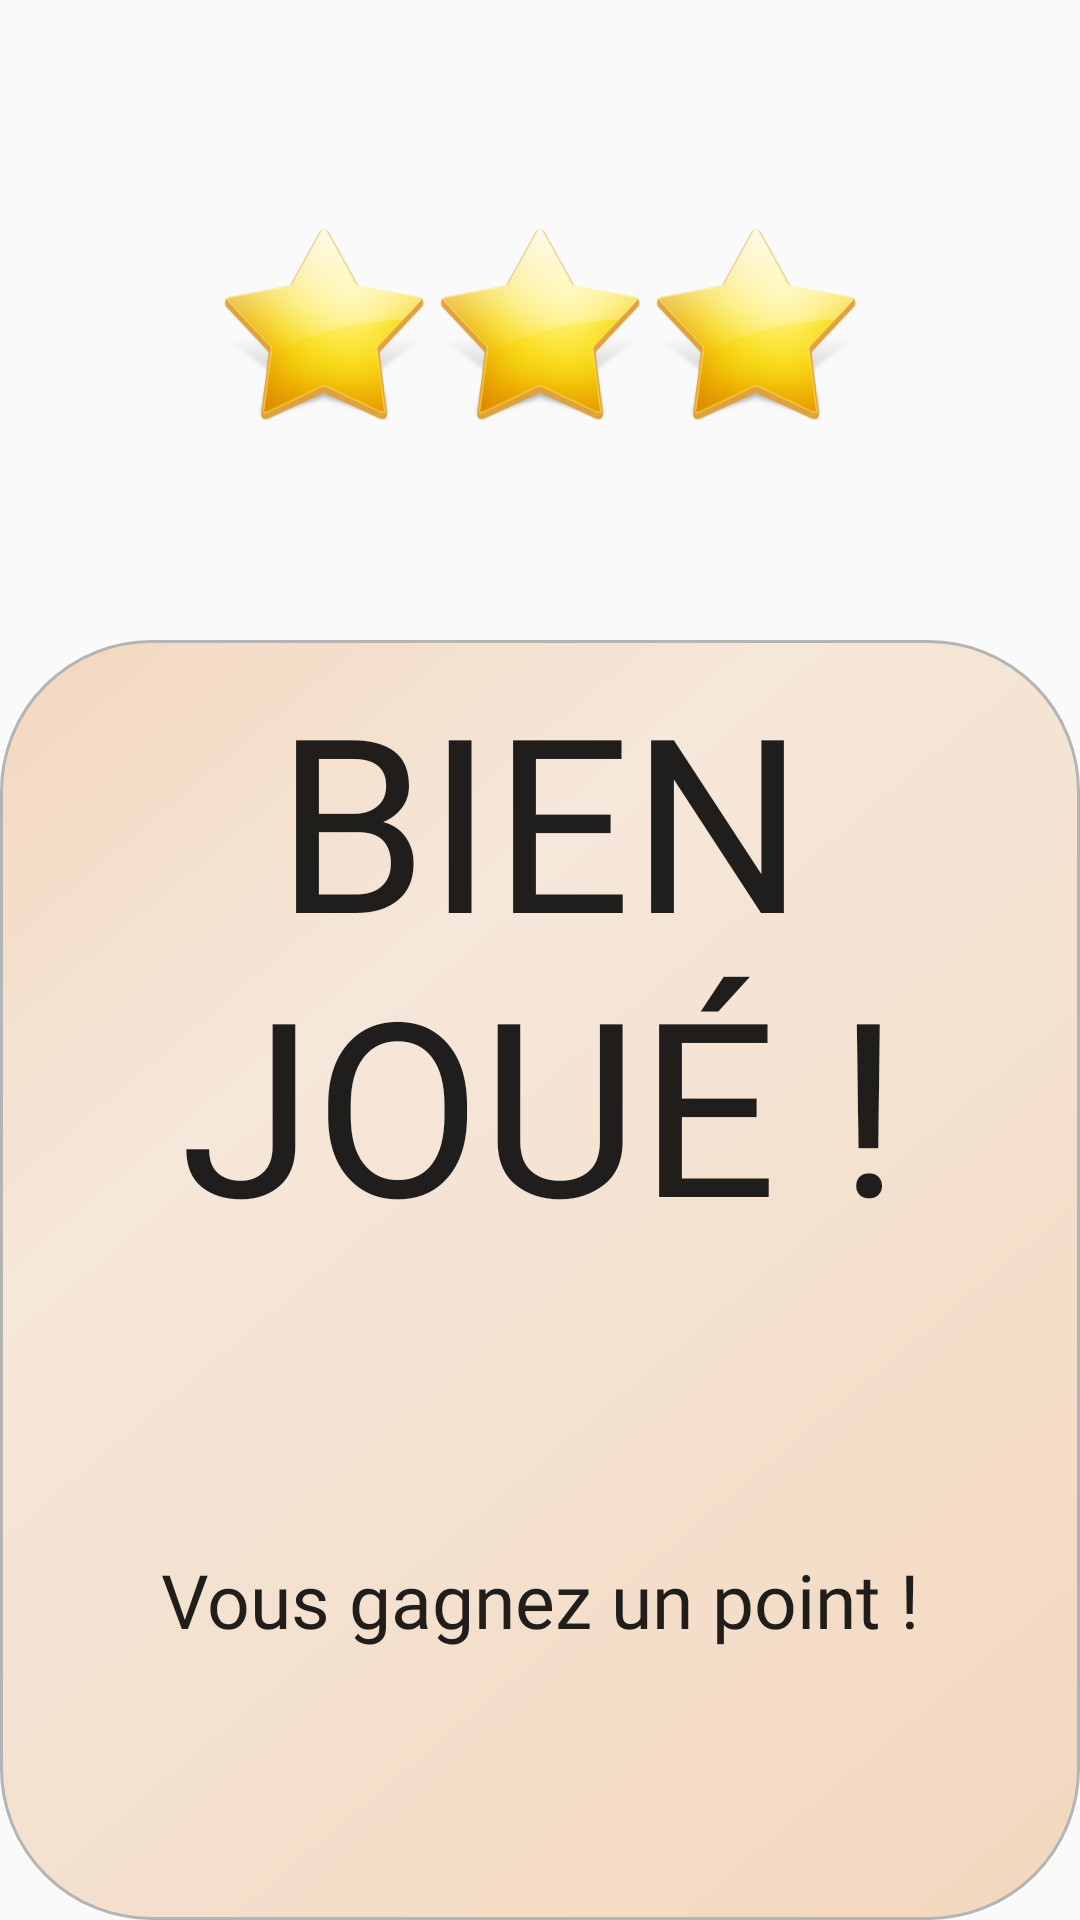

Android layout source for this screen:
<!-- AndroidManifest.xml: application theme AppTheme -->
<!-- res/layout/alert_dialog.xml -->
<?xml version="1.0" encoding="utf-8"?>
<androidx.constraintlayout.widget.ConstraintLayout xmlns:android="http://schemas.android.com/apk/res/android"
    xmlns:app="http://schemas.android.com/apk/res-auto"
    android:layout_width="match_parent"
    android:layout_height="match_parent"
    android:background="#00FFFFFF">

    <LinearLayout
        android:layout_width="match_parent"
        android:layout_height="match_parent"
        android:background="#00FFFFFF"
        android:orientation="vertical">

        <LinearLayout
            android:layout_width="match_parent"
            android:layout_height="match_parent"
            android:layout_weight="2"
            android:background="#00FFFFFF"
            android:orientation="horizontal">

            <LinearLayout
                android:layout_width="match_parent"
                android:layout_height="match_parent"
                android:layout_weight="2"
                android:background="#00FFFFFF"
                android:orientation="vertical"></LinearLayout>

            <LinearLayout
                android:layout_width="match_parent"
                android:layout_height="match_parent"
                android:layout_weight="1"
                android:orientation="horizontal">

                <ImageView
                    android:id="@+id/imageView6"
                    android:layout_width="wrap_content"
                    android:layout_height="wrap_content"
                    android:layout_weight="1"
                    android:background="#00FFFFFF"
                    app:srcCompat="@drawable/star" />

                <ImageView
                    android:id="@+id/imageView5"
                    android:layout_width="wrap_content"
                    android:layout_height="wrap_content"
                    android:layout_weight="1"
                    android:background="#00FFFFFF"
                    app:srcCompat="@drawable/star" />

                <ImageView
                    android:id="@+id/imageView4"
                    android:layout_width="wrap_content"
                    android:layout_height="wrap_content"
                    android:layout_weight="1"
                    android:background="#00FFFFFF"
                    app:srcCompat="@drawable/star" />
            </LinearLayout>

            <LinearLayout
                android:layout_width="match_parent"
                android:layout_height="match_parent"
                android:layout_weight="2"
                android:background="#00FFFFFF"
                android:orientation="vertical"></LinearLayout>
        </LinearLayout>

        <LinearLayout
            android:layout_width="match_parent"
            android:layout_height="match_parent"
            android:layout_weight="1"
            android:background="@drawable/pop_up_score_style"
            android:orientation="vertical">

            <LinearLayout
                android:layout_width="match_parent"
                android:layout_height="match_parent"
                android:layout_weight="1"
                android:gravity="center_horizontal|center_vertical"
                android:orientation="vertical"
                android:padding="5dp">

                <TextView
                    android:id="@+id/scoreDialogView"
                    android:layout_width="match_parent"
                    android:layout_height="match_parent"
                    android:layout_gravity="center"
                    android:layout_weight="1"
                    android:autoSizeMaxTextSize="100sp"
                    android:autoSizeMinTextSize="5sp"
                    android:autoSizeStepGranularity="2sp"
                    android:autoSizeTextType="uniform"
                    android:fontFamily="@font/caractere_l1"
                    android:gravity="center"
                    android:text="BIEN JOUÉ !"
                    android:textAppearance="@style/TextAppearance.AppCompat.Large"></TextView>
            </LinearLayout>

            <LinearLayout
                android:layout_width="match_parent"
                android:layout_height="match_parent"
                android:layout_weight="1"
                android:orientation="vertical">

                <TextView
                    android:id="@+id/scoreDialogView2"
                    android:layout_width="match_parent"
                    android:layout_height="match_parent"
                    android:layout_weight="1"
                    android:autoSizeMaxTextSize="25sp"
                    android:autoSizeMinTextSize="5sp"
                    android:autoSizeStepGranularity="2sp"
                    android:autoSizeTextType="uniform"
                    android:fontFamily="@font/caractere_l2"
                    android:gravity="center"
                    android:text="Vous gagnez un point !"
                    android:textAppearance="@style/TextAppearance.AppCompat.Body2" />

            </LinearLayout>
        </LinearLayout>

    </LinearLayout>

</androidx.constraintlayout.widget.ConstraintLayout>
<!-- resources referenced by this layout -->
<resources>
  <!-- drawable pop_up_score_style (drawable) -->
  <?xml version="1.0" encoding="utf-8"?>
      <shape xmlns:android="http://schemas.android.com/apk/res/android"
          android:shape="rectangle"
          android:padding="50dp">
          <corners
              android:bottomRightRadius="50dp"
              android:bottomLeftRadius="50dp"
              android:topLeftRadius="50dp"
              android:topRightRadius="50dp"/>
          <gradient
              android:angle="135"
              android:centerX="70%"
              android:endColor="@color/mediumPink"
              android:centerColor="@color/lightPink"
              android:startColor="@color/mediumPink">
          </gradient>
          <stroke
              android:width="1dp"
              android:color="#B4B4B4">
          </stroke>
  </shape>
  <!-- drawable star: png bitmap (drawable-v24, 34521 bytes) -->
  <style name="AppTheme" parent="Theme.AppCompat.Light.NoActionBar">
          
          <item name="colorPrimary">@color/colorPrimary</item>
          <item name="colorPrimaryDark">@color/colorPrimaryDark</item>
          <item name="colorAccent">@color/colorAccent</item>
          <item name="android:windowNoTitle">true</item>
          <item name="android:windowActionBar">false</item>
          <item name="android:windowFullscreen">true</item>
          <item name="android:windowContentOverlay">@null</item>
      </style>
  <color name="mediumPink">#f3d7be</color>
  <color name="lightPink">#f5e7da</color>
  <color name="colorPrimary">#008577</color>
  <color name="colorPrimaryDark">#00574B</color>
  <color name="colorAccent">#D81B60</color>
</resources>
